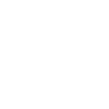
t = 0.00 s
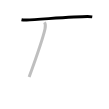
t = 1.25 s
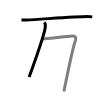
t = 2.50 s
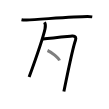
t = 3.50 s
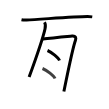
t = 4.75 s
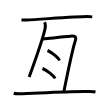
t = 6.00 s

The animated SVG that drew these frames (rendered in a browser with its animation timeline set to each time). Animation: 6 SMIL elements (animate=6); one cycle of 6.00 s.

<svg width="109px" height="109px" viewBox="0 0 px 109px" xmlns="http://www.w3.org/2000/svg" xmlns:xlink="http://www.w3.org/1999/xlink" xml:space="preserve" version="1.1"  baseProfile="full">
<path d="M21.5,19.66c1.35,0.29,3.81,0.35,5.15,0.29c12.98-0.54,48.11-3.37,60.89-3.37c2.24,0,3.59,0.14,4.71,0.29" style="fill:none;stroke:black;stroke-width:3;opacity:0">
  <animate attributeType="CSS" attributeName="opacity" from="0" to="1" begin="0s" dur="1s" repeatCount="0" fill="freeze" />
</path>
<path d="M44.5,22.25c1,1.5,1.02,4.39,0.5,6.75c-2.5,11.25-12.75,39.5-15.88,48.1" style="fill:none;stroke:black;stroke-width:3;opacity:0">
  <animate attributeType="CSS" attributeName="opacity" from="0" to="1" begin="1s" dur="1s" repeatCount="0" fill="freeze" />
</path>
<path d="M42.75,39.08c8.42-1.26,26.53-2.8,29.44-3.07c3.51-0.32,4.09,1.93,3.29,4.17c-2.97,8.3-5.67,22.4-11.61,51.32" style="fill:none;stroke:black;stroke-width:3;opacity:0">
  <animate attributeType="CSS" attributeName="opacity" from="0" to="1" begin="2s" dur="1s" repeatCount="0" fill="freeze" />
</path>
<path d="M47.5,50.5c4.24,1.76,10.94,7.25,12,10" style="fill:none;stroke:black;stroke-width:3;opacity:0">
  <animate attributeType="CSS" attributeName="opacity" from="0" to="1" begin="3s" dur="1s" repeatCount="0" fill="freeze" />
</path>
<path d="M42.5,68.5c4.41,1.76,11.39,7.25,12.5,10" style="fill:none;stroke:black;stroke-width:3;opacity:0">
  <animate attributeType="CSS" attributeName="opacity" from="0" to="1" begin="4s" dur="1s" repeatCount="0" fill="freeze" />
</path>
<path d="M13.75,93.25c1.57,0.56,4.44,0.61,6.01,0.56c16.59-0.52,53.82-3.05,70.26-2.27c2.61,0.12,4.18,0.27,5.48,0.55" style="fill:none;stroke:black;stroke-width:3;opacity:0">
  <animate attributeType="CSS" attributeName="opacity" from="0" to="1" begin="5s" dur="1s" repeatCount="0" fill="freeze" />
</path>
</svg>
